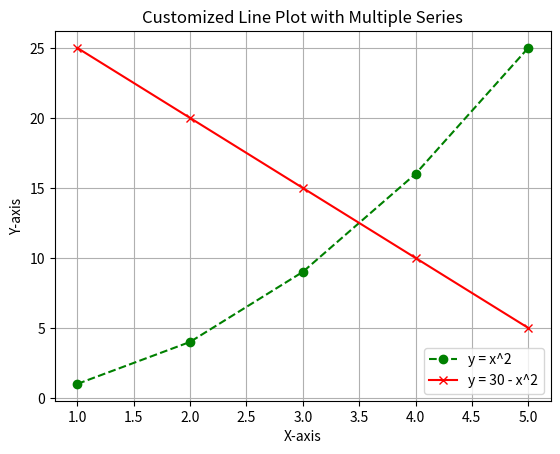

Here is the Python script that generated this plot:
# import matplotlib.pyplot as plt
# import numpy as np

# def plot_graph(x, y, title, xlabel, ylabel):
#     plt.figure(figsize=(10, 5))
#     plt.plot(x, y, marker='o')
#     plt.title(title)
#     plt.xlabel(xlabel)
#     plt.ylabel(ylabel)
#     plt.grid()
#     plt.show()

# # function call
# x = [1, 2, 3, 4]
# y = [10, 20, 15, 25]

# plot_graph(x, y, "Sample Graph", "X Axis", "Y Axis")

import matplotlib.pyplot as plt

x = [1, 2, 3, 4, 5]
y1 = [1, 4, 9, 16, 25]
y2 = [25, 20, 15, 10, 5]

plt.plot(x, y1, label='y = x^2', color='green', linestyle='--', marker='o')
plt.plot(x, y2, label='y = 30 - x^2', color='red', linestyle='-', marker='x')

plt.grid(True)

plt.xlabel('X-axis')
plt.ylabel('Y-axis')
plt.title('Customized Line Plot with Multiple Series')

plt.legend()
plt.savefig('all_features_plot.png')
plt.show()
